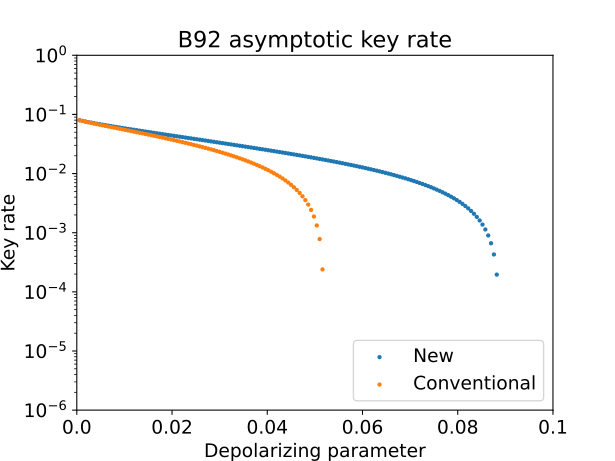

The file beside this chart, header and first rows:
8.999999999999999667e-02, 0.000000000000000000e+00, 0.000000000000000000e+00, 8.820642589714893234e-01, 5.915591957842696313e-01
8.939999999999999336e-02, 0.000000000000000000e+00, 0.000000000000000000e+00, 8.803607758573006592e-01, 5.907695794054892424e-01
8.879999999999999005e-02, 0.000000000000000000e+00, 0.000000000000000000e+00, 8.786337639102909103e-01, 5.899720387136910826e-01
8.820000000000000062e-02, 0.000000000000000000e+00, 1.955140018294564391e-04, 8.768829767899666283e-01, 5.891668866917840752e-01
8.759999999999999731e-02, 0.000000000000000000e+00, 4.285728378344145877e-04, 8.751081648521726875e-01, 5.883535625103832878e-01
8.699999999999999400e-02, 0.000000000000000000e+00, 6.627798106688957865e-04, 8.733090750830018179e-01, 5.875315710426050053e-01
8.639999999999999070e-02, 0.000000000000000000e+00, 8.980201270031034798e-04, 8.714854510347900263e-01, 5.867022158386256958e-01
8.580000000000000127e-02, 0.000000000000000000e+00, 1.134440931937258498e-03, 8.696370327664382227e-01, 5.858638804602216421e-01
8.519999999999999796e-02, 0.000000000000000000e+00, 1.372023302883510799e-03, 8.677635567548318551e-01, 5.850167998625626087e-01
8.459999999999999465e-02, 0.000000000000000000e+00, 1.610760397793241849e-03, 8.658647558543927092e-01, 5.841610751013011082e-01
8.399999999999999134e-02, 0.000000000000000000e+00, 1.850690408622049062e-03, 8.639403592011896116e-01, 5.832963045525623169e-01
8.340000000000000191e-02, 0.000000000000000000e+00, 2.091834132907741551e-03, 8.619900921614485068e-01, 5.824222808351264824e-01
8.279999999999999860e-02, 0.000000000000000000e+00, 2.334205881580872759e-03, 8.600136762311922922e-01, 5.815388692874683407e-01
8.219999999999999529e-02, 0.000000000000000000e+00, 2.577829635077418836e-03, 8.580108290773457158e-01, 5.806458272574672730e-01
8.159999999999999198e-02, 0.000000000000000000e+00, 2.822694527030406020e-03, 8.559812641919083420e-01, 5.797433026212739371e-01
8.100000000000000255e-02, 0.000000000000000000e+00, 3.068871776450120270e-03, 8.539246910082287645e-01, 5.788305239190967288e-01
8.039999999999999925e-02, 0.000000000000000000e+00, 3.316348957030649386e-03, 8.518408148895206811e-01, 5.779076569049179657e-01
7.979999999999999594e-02, 0.000000000000000000e+00, 3.565133654912844719e-03, 8.497293368527057966e-01, 5.769746437427607511e-01
7.919999999999999263e-02, 0.000000000000000000e+00, 3.815319177311668128e-03, 8.475899777528110857e-01, 5.760304644388036799e-01
7.860000000000000320e-02, 0.000000000000000000e+00, 4.066822852229408890e-03, 8.454223797032146548e-01, 5.750760748456036353e-01
7.799999999999999989e-02, 0.000000000000000000e+00, 4.319743196938493311e-03, 8.432262584559936380e-01, 5.741103965154126243e-01
7.739999999999999658e-02, 0.000000000000000000e+00, 4.574070146545774172e-03, 8.410012968177614789e-01, 5.731335707927374123e-01
7.679999999999999327e-02, 0.000000000000000000e+00, 4.829888439123060893e-03, 8.387471638119348150e-01, 5.721446729634838135e-01
7.620000000000000384e-02, 0.000000000000000000e+00, 5.087105535920457069e-03, 8.364635437272105456e-01, 5.711447735600687636e-01
7.560000000000000053e-02, 0.000000000000000000e+00, 5.345860585410437162e-03, 8.341501055570296197e-01, 5.701323354441685254e-01
7.499999999999999722e-02, 0.000000000000000000e+00, 5.606144983198489175e-03, 8.318065042739036796e-01, 5.691074847434809403e-01
7.439999999999999392e-02, 0.000000000000000000e+00, 5.867979459672025000e-03, 8.294324098606903339e-01, 5.680700177357120850e-01
7.380000000000000449e-02, 0.000000000000000000e+00, 6.131373770625450463e-03, 8.270274608792874682e-01, 5.670198549515981234e-01
7.320000000000000118e-02, 0.000000000000000000e+00, 6.396363477726779538e-03, 8.245913147217192041e-01, 5.659566261234278972e-01
7.259999999999999787e-02, 0.000000000000000000e+00, 6.663023021079437364e-03, 8.221236098126225578e-01, 5.648795216390176677e-01
7.199999999999999456e-02, 0.000000000000000000e+00, 6.931334830542455056e-03, 8.196239914382679181e-01, 5.637887713550993052e-01
7.139999999999999125e-02, 0.000000000000000000e+00, 7.201374470592803410e-03, 8.170920797758886023e-01, 5.626835528360922822e-01
7.080000000000000182e-02, 0.000000000000000000e+00, 7.473113141485829107e-03, 8.145275057047192124e-01, 5.615642241769749354e-01
7.019999999999999851e-02, 0.000000000000000000e+00, 7.746621499484340582e-03, 8.119298862786328286e-01, 5.604300187126769472e-01
6.959999999999999520e-02, 0.000000000000000000e+00, 8.021951823470275730e-03, 8.092988360258026592e-01, 5.592803772972891885e-01
6.900000000000000577e-02, 0.000000000000000000e+00, 8.299068149593498769e-03, 8.066339598039757863e-01, 5.581157412061341638e-01
6.840000000000000246e-02, 0.000000000000000000e+00, 8.578103232033656295e-03, 8.039348544729644219e-01, 5.569346393961116526e-01
6.779999999999999916e-02, 0.000000000000000000e+00, 8.859035664909274688e-03, 8.012011191533295884e-01, 5.557373487226575648e-01
6.719999999999999585e-02, 0.000000000000000000e+00, 9.141942070669846834e-03, 7.984323390469619808e-01, 5.545230342147449143e-01
6.659999999999999254e-02, 0.000000000000000000e+00, 9.426846218732189489e-03, 7.956280924130081367e-01, 5.532914608553523017e-01
6.600000000000000311e-02, 0.000000000000000000e+00, 9.713723343514366754e-03, 7.927879548151871569e-01, 5.520429462299427659e-01
6.539999999999999980e-02, 0.000000000000000000e+00, 1.000278422987874866e-02, 7.899114433536564839e-01, 5.507751294614755544e-01
6.479999999999999649e-02, 0.000000000000000000e+00, 1.029385837584169579e-02, 7.869981947713837744e-01, 5.494899867360385493e-01
6.420000000000000706e-02, 0.000000000000000000e+00, 1.058714064783462978e-02, 7.840477240814587301e-01, 5.481853376435164016e-01
6.360000000000000375e-02, 0.000000000000000000e+00, 1.088261456480450577e-02, 7.810595730470731857e-01, 5.468614071922019981e-01
6.300000000000000044e-02, 0.000000000000000000e+00, 1.118038460044119137e-02, 7.780332848187763162e-01, 5.455170426989872645e-01
6.239999999999999714e-02, 0.000000000000000000e+00, 1.148043350642373971e-02, 7.749683569582396236e-01, 5.441524793078129640e-01
6.180000000000000077e-02, 0.000000000000000000e+00, 1.178288255614050317e-02, 7.718643350965568306e-01, 5.427663723894422532e-01
6.119999999999999746e-02, 0.000000000000000000e+00, 1.208771841362186322e-02, 7.687207181528146194e-01, 5.413589136253840195e-01
6.060000000000000109e-02, 0.000000000000000000e+00, 1.239503605356929820e-02, 7.655370045611992191e-01, 5.399290584512039803e-01
5.999999999999999778e-02, 0.000000000000000000e+00, 1.270491771041103342e-02, 7.623126856054275313e-01, 5.384759071701006317e-01
5.939999999999999447e-02, 0.000000000000000000e+00, 1.301733398362898281e-02, 7.590472415645511672e-01, 5.369998372835476097e-01
5.879999999999999810e-02, 0.000000000000000000e+00, 1.333242253357572009e-02, 7.557401443465752156e-01, 5.354993156751270966e-01
5.820000000000000173e-02, 0.000000000000000000e+00, 1.365023211243107486e-02, 7.523908534831411643e-01, 5.339738261250550622e-01
5.759999999999999842e-02, 0.000000000000000000e+00, 1.397077464910037592e-02, 7.489988170030207337e-01, 5.324232751547572917e-01
5.700000000000000205e-02, 0.000000000000000000e+00, 1.429421633556791221e-02, 7.455634773560317896e-01, 5.308458012197991849e-01
5.639999999999999875e-02, 0.000000000000000000e+00, 1.462057169679261033e-02, 7.420842644172034319e-01, 5.292412812157136770e-01
5.580000000000000238e-02, 0.000000000000000000e+00, 1.494982114924645750e-02, 7.385605949410249949e-01, 5.276099854221603103e-01
5.519999999999999907e-02, 0.000000000000000000e+00, 1.528219411753591571e-02, 7.349918746796538782e-01, 5.259493252114619821e-01
5.460000000000000270e-02, 0.000000000000000000e+00, 1.561765214787570917e-02, 7.313774978152826067e-01, 5.242597881703474627e-01
5.399999999999999939e-02, 0.000000000000000000e+00, 1.595630997127020501e-02, 7.277168517285103055e-01, 5.225401027466258785e-01
... 89 more rows
